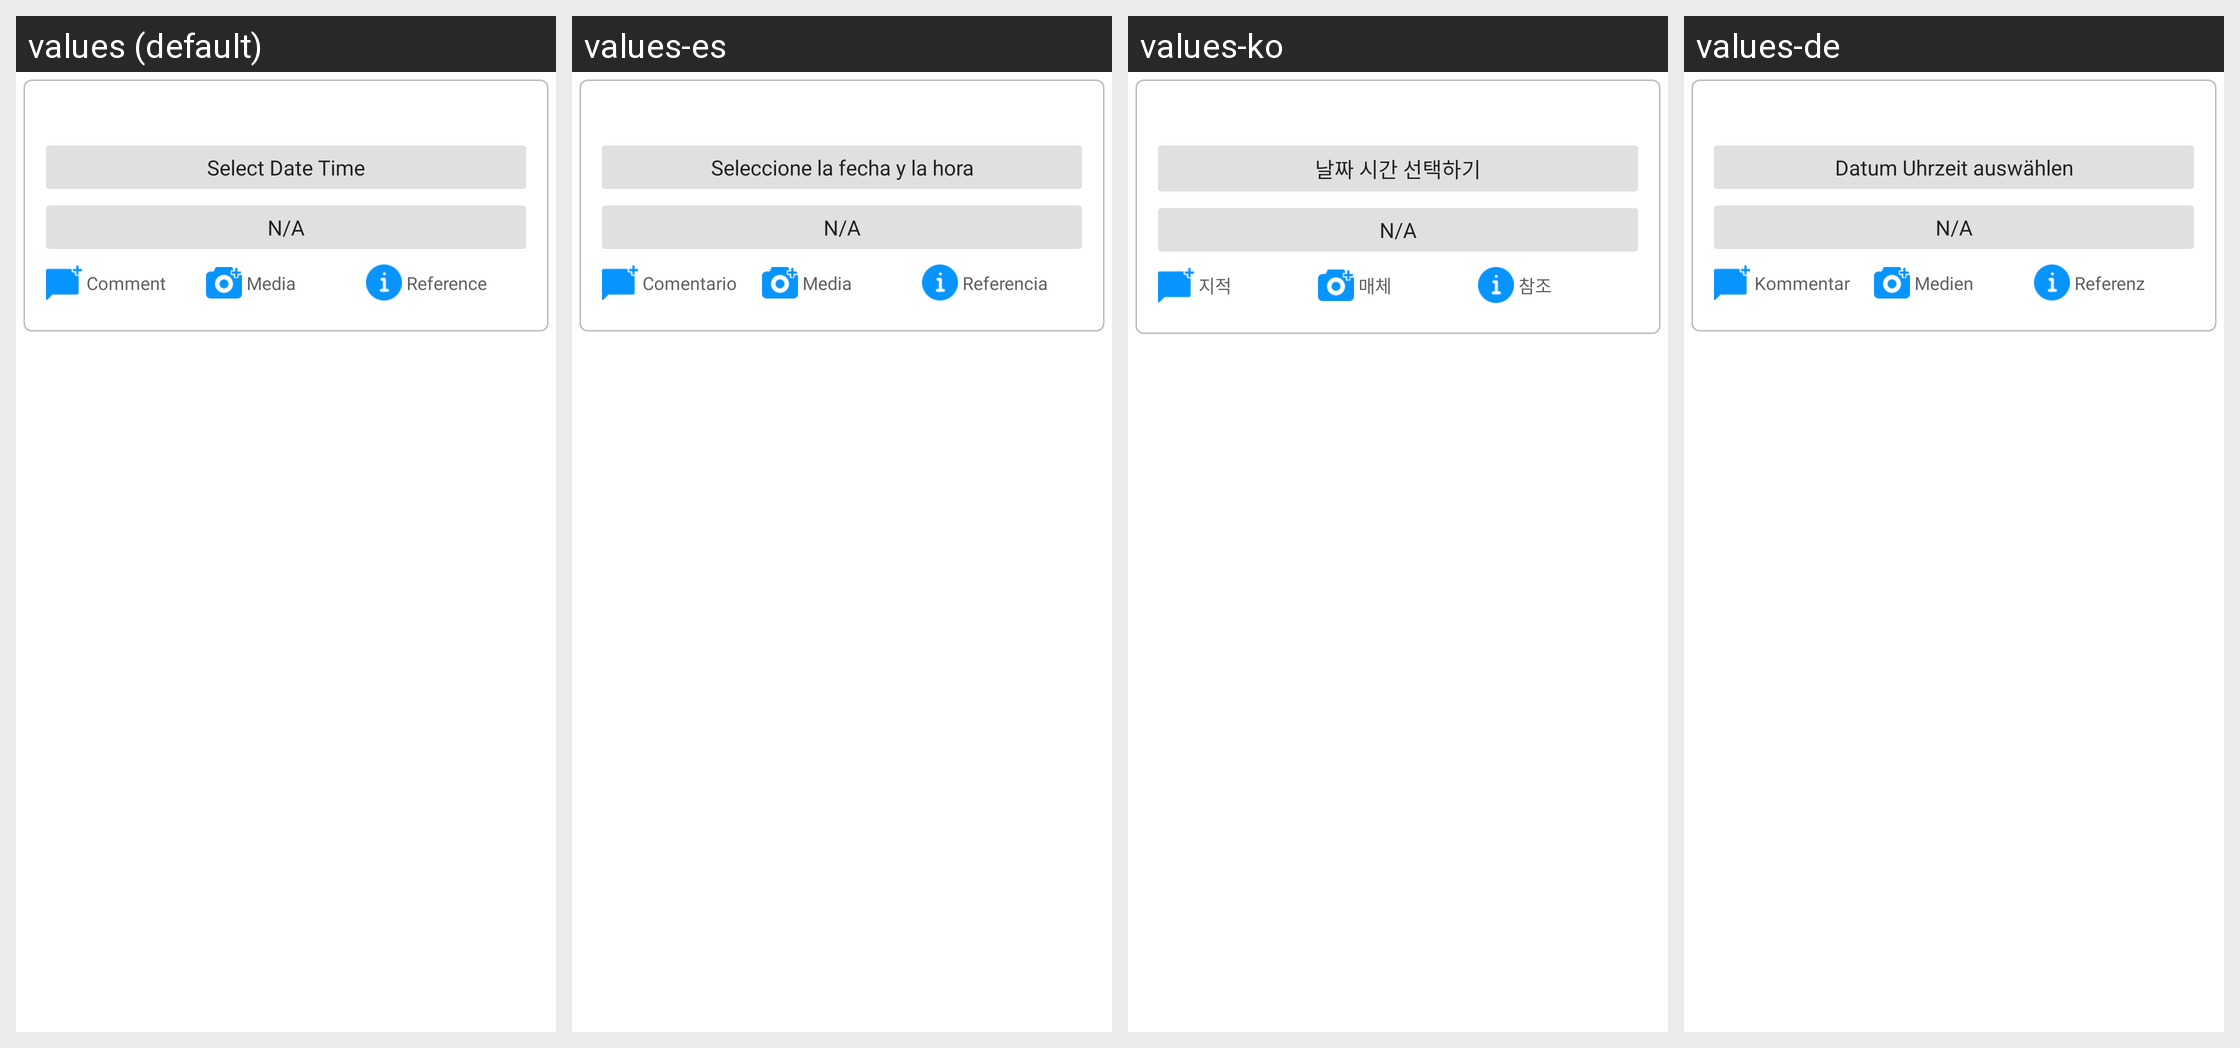

The Android screen above is rendered under several locales of the same app. Produce the string resources it draws, with the default and per-locale values.
Android screen res/layout/brand_standard_audit_layout.xml rendered under 4 locales, left to right: values (default), values-es, values-ko, values-de. Device: Nexus 5 (rendered at 1080×1920; each locale shown at half size, 540×960, under a caption strip naming it); theme AppTheme.
Other locales in the repository, not shown: values-cs, values-fr, values-it, values-nl, values-pl, values-ru, values-th.
Strings drawn on this screen, with the default value and each locale's value (text and hints the layout hard-codes, and strings that could not be matched under every locale, appear in the picture but are not listed):

text_datetime
  values: Select Date Time
  values-es: Seleccione la fecha y la hora
  values-ko: 날짜 시간 선택하기
  values-de: Datum Uhrzeit auswählen

text_comment
  values: Comment
  values-es: Comentario
  values-ko: 지적
  values-de: Kommentar

text_media
  values: Media
  values-es: Media
  values-ko: 매체
  values-de: Medien

text_ref_image
  values: Reference
  values-es: Referencia
  values-ko: 참조
  values-de: Referenz
